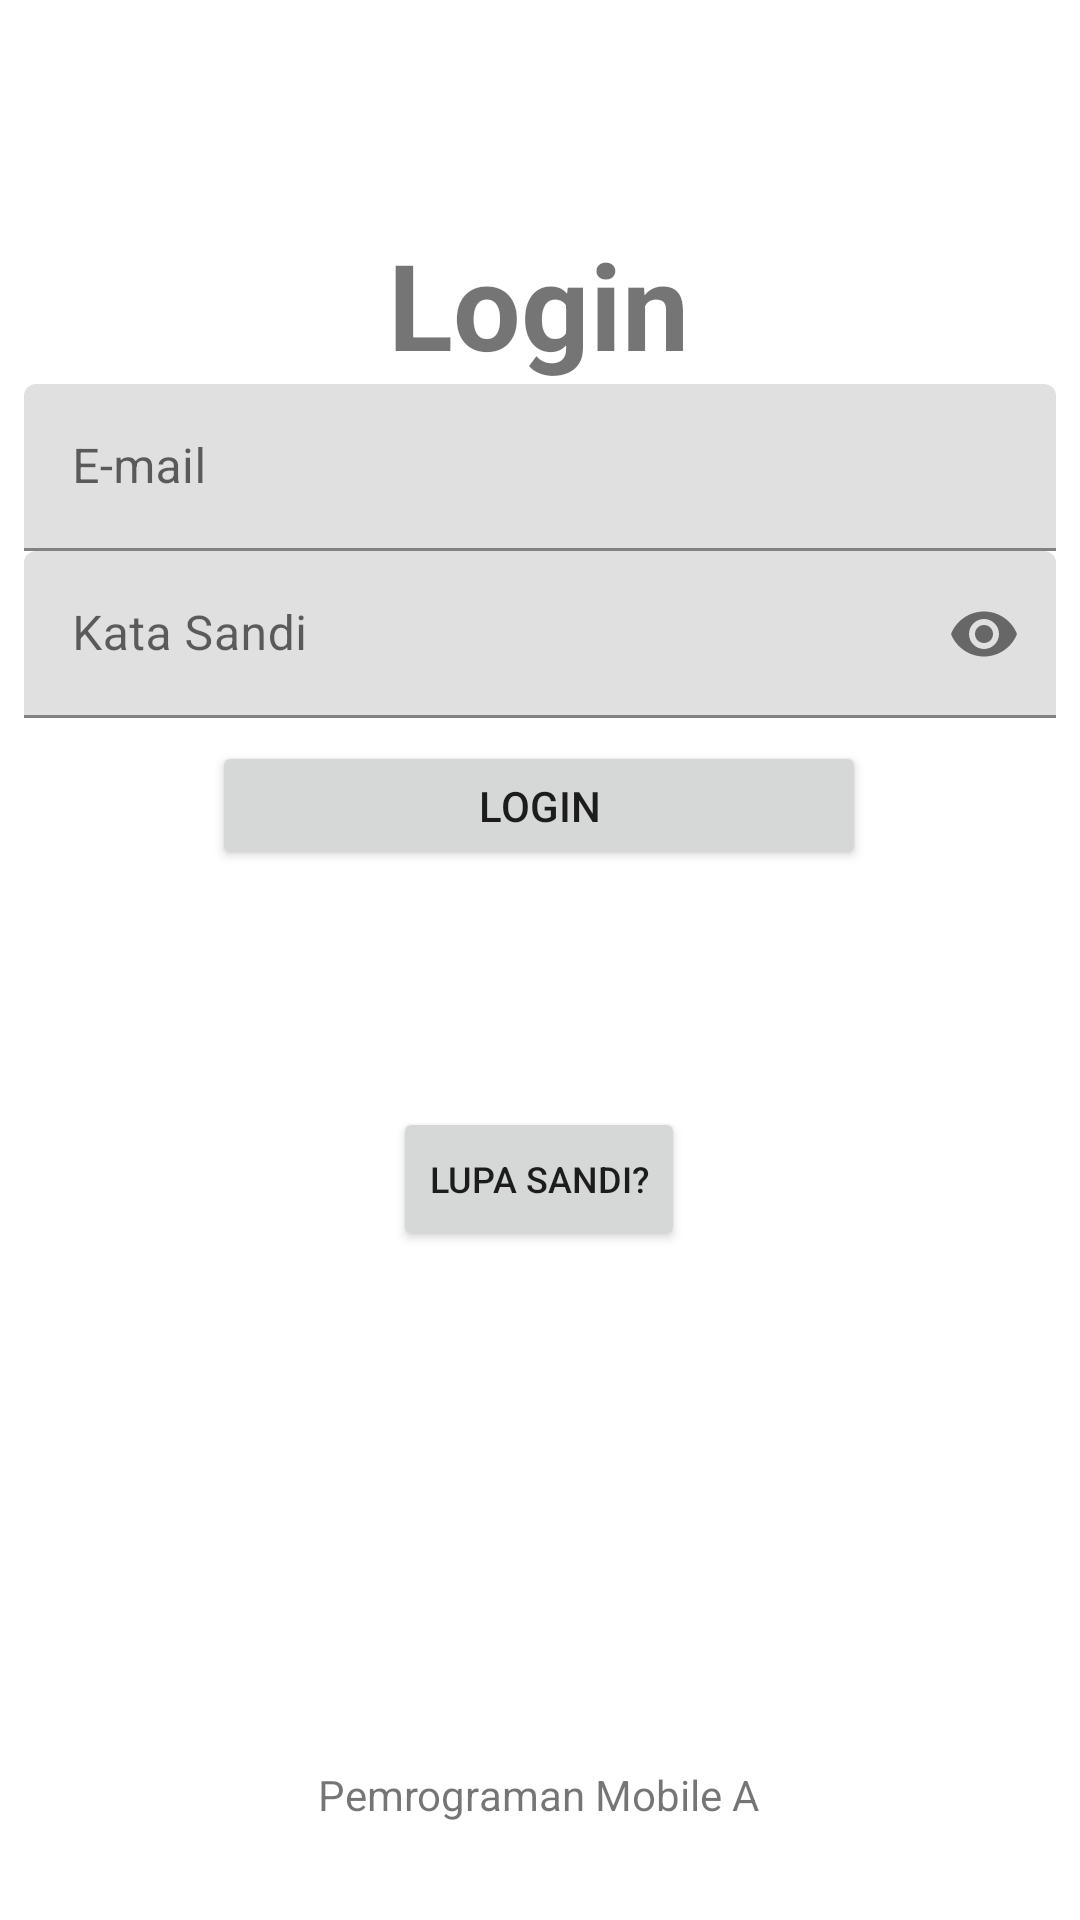

Produce the Android XML layout that renders to this screen, including the resource entries it uses.
<!-- AndroidManifest.xml: application theme Theme.Tugas4MobileA -->
<!-- res/layout/activity_login.xml -->
<?xml version="1.0" encoding="utf-8"?>
<androidx.constraintlayout.widget.ConstraintLayout xmlns:android="http://schemas.android.com/apk/res/android"
    xmlns:app="http://schemas.android.com/apk/res-auto"
    xmlns:tools="http://schemas.android.com/tools"
    android:layout_width="match_parent"
    android:layout_height="match_parent"
    android:paddingLeft="8dp"
    android:paddingTop="8dp"
    android:paddingRight="8dp"
    android:paddingBottom="8dp"
    android:background="@drawable/bg2"
    tools:context=".LoginActivity">

    <TextView
        android:id="@+id/textView3"
        android:layout_width="wrap_content"
        android:layout_height="wrap_content"
        android:layout_marginLeft="8dp"
        android:layout_marginRight="8dp"
        android:text="Login"
        android:textSize="40sp"
        android:textStyle="bold"

        app:layout_constraintBottom_toBottomOf="parent"
        app:layout_constraintHorizontal_bias="0.498"
        app:layout_constraintLeft_toLeftOf="parent"
        app:layout_constraintRight_toRightOf="parent"
        app:layout_constraintTop_toTopOf="parent"
        app:layout_constraintVertical_bias="0.117" />

    <Button
        android:id="@+id/button4"
        android:layout_width="wrap_content"
        android:layout_height="wrap_content"
        android:onClick="hmm"
        android:text="Lupa Sandi?"
        android:textSize="12sp"
        app:layout_constraintBottom_toBottomOf="parent"
        app:layout_constraintEnd_toEndOf="parent"
        app:layout_constraintHorizontal_bias="0.498"
        app:layout_constraintStart_toStartOf="parent"
        app:layout_constraintTop_toBottomOf="@+id/textInputLayout2"
        app:layout_constraintVertical_bias="0.376" />

    <com.google.android.material.textfield.TextInputLayout
        android:id="@+id/textInputLayout"
        android:layout_width="0dp"
        android:layout_height="wrap_content"
        android:hint="E-mail"
        app:layout_constraintEnd_toEndOf="parent"
        app:layout_constraintStart_toStartOf="parent"
        app:layout_constraintTop_toBottomOf="@+id/textView3">

        <com.google.android.material.textfield.TextInputEditText
            android:id="@+id/editTextTextEmailAddress2"
            android:layout_width="match_parent"
            android:layout_height="wrap_content"
            android:autofillHints="emailAddress"
            android:inputType="textEmailAddress" />
    </com.google.android.material.textfield.TextInputLayout>

    <com.google.android.material.textfield.TextInputLayout
        android:id="@+id/textInputLayout2"
        android:layout_width="0dp"
        android:layout_height="wrap_content"
        android:hint="Kata Sandi"
        app:layout_constraintEnd_toEndOf="parent"
        app:layout_constraintStart_toStartOf="parent"
        app:layout_constraintTop_toBottomOf="@+id/textInputLayout"
        app:passwordToggleEnabled="true">

        <com.google.android.material.textfield.TextInputEditText
            android:id="@+id/editTextTextPassword2"
            android:layout_width="match_parent"
            android:layout_height="wrap_content"
            android:autofillHints="password"
            android:inputType="textPassword" />
    </com.google.android.material.textfield.TextInputLayout>

    <Button
        android:id="@+id/button2"
        android:layout_width="218dp"
        android:layout_height="43dp"
        android:onClick="Login"
        android:text="Login"
        app:layout_constraintBottom_toBottomOf="parent"
        app:layout_constraintEnd_toEndOf="parent"
        app:layout_constraintHorizontal_bias="0.497"
        app:layout_constraintStart_toStartOf="parent"
        app:layout_constraintTop_toBottomOf="@+id/textView3"
        app:layout_constraintVertical_bias="0.258"
        tools:ignore="OnClick" />

    <TextView
        android:id="@+id/textView6"
        android:layout_width="wrap_content"
        android:layout_height="wrap_content"
        android:text="Pemrograman Mobile A"
        app:layout_constraintBottom_toBottomOf="parent"
        app:layout_constraintEnd_toEndOf="parent"
        app:layout_constraintHorizontal_bias="0.498"
        app:layout_constraintStart_toStartOf="parent"
        app:layout_constraintTop_toTopOf="parent"
        app:layout_constraintVertical_bias="0.96" />


</androidx.constraintlayout.widget.ConstraintLayout>
<!-- resources referenced by this layout -->
<resources>
  <style name="Theme.Tugas4MobileA" parent="Theme.MaterialComponents.DayNight.DarkActionBar">
          
          <item name="colorPrimary">@color/purple_500</item>
          <item name="colorPrimaryVariant">@color/purple_700</item>
          <item name="colorOnPrimary">@color/white</item>
          
          <item name="colorSecondary">@color/teal_200</item>
          <item name="colorSecondaryVariant">@color/teal_700</item>
          <item name="colorOnSecondary">@color/black</item>
          
          <item name="android:statusBarColor" tools:targetApi="l">?attr/colorPrimaryVariant</item>
          
      </style>
  <!-- not gathered from this repository: default colours our renderer supplied (Android Studio template values) -->
  <color name="purple_500">#FF6200EE</color>
  <color name="purple_700">#FF3700B3</color>
  <color name="teal_200">#FF03DAC5</color>
  <color name="teal_700">#FF018786</color>
  <color name="black">#FF000000</color>
  <color name="white">#FFFFFFFF</color>
</resources>
